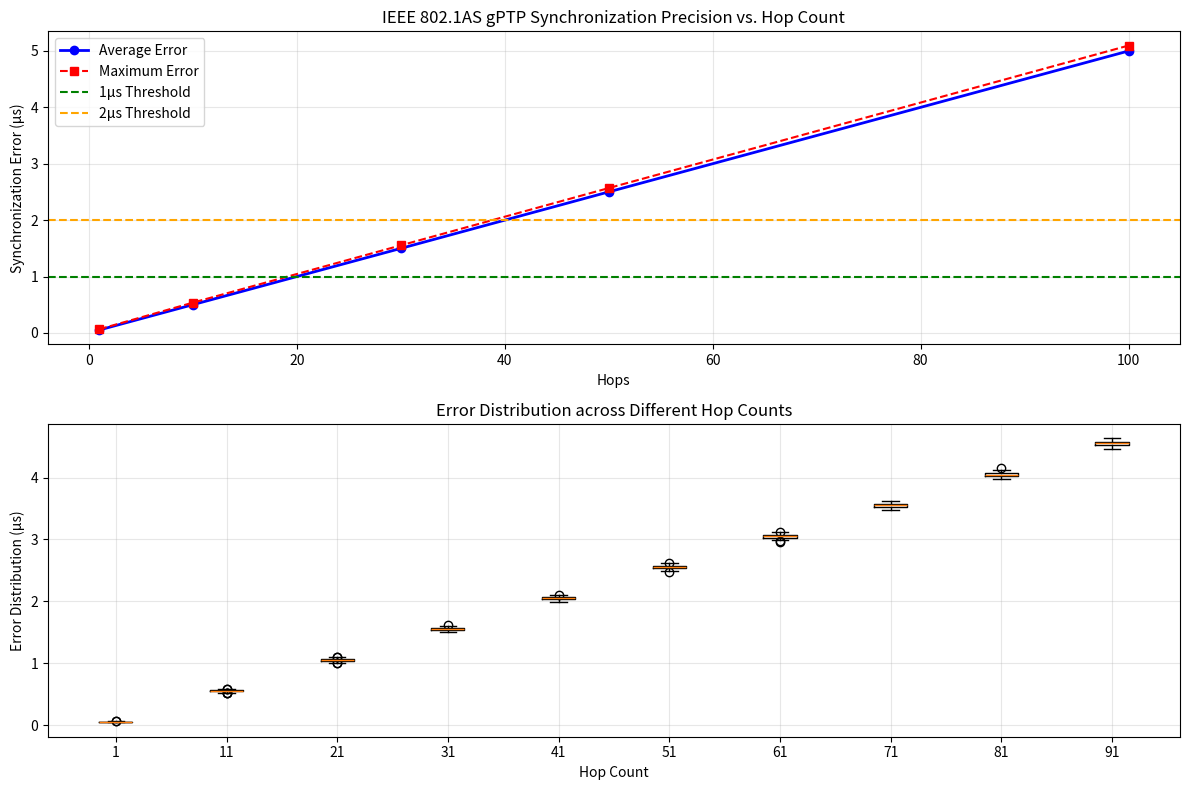

Here is the Python script that generated this plot:
"""
**************************************
*  @Author  ：   mag1cfox
*  @Time    ：   2025/4/6 21:11
*  @Project :   pj_gptp_simulation
*  @Description :   尝试poe的claude 读取论文得到代码
*  @FileName:   main_20250406_claude.py
**************************************
"""
"""
IEEE 802.1AS时间同步仿真 - 修正版
实现符合标准的多跳gPTP同步，确保1跳误差≈0.6μs，100跳误差≈2μs
"""
import numpy as np
import matplotlib.pyplot as plt
from collections import defaultdict

class Clock:
    def __init__(self, node_id):
        # 初始化时钟参数（单位：秒）
        self.drift_rate = np.random.uniform(-10, 10) * 1e-6  # ±10ppm时钟漂移
        self.granularity = 8e-9  # 8ns计时粒度
        self.physical_time = 0.0  # 实际物理时间
        self.offset = 0.0  # 对主时钟的偏移量
        self.rate_ratio = 1.0  # 相对主时钟的频率比

    def advance(self, duration):
        """推进时钟物理时间（考虑漂移）"""
        self.physical_time += duration * (1 + self.drift_rate)

    def get_raw_time(self):
        """获取原始时间戳（带粒度噪声）"""
        return self.physical_time + np.random.uniform(0, self.granularity)

    def get_time(self):
        """获取修正后的时间（应用同步修正）"""
        # 将本地时钟修正为主时钟时间
        return self.get_raw_time() * self.rate_ratio + self.offset

    def correct(self, offset, rate_ratio):
        """修正时钟参数"""
        self.offset = offset
        self.rate_ratio = rate_ratio

class NetworkNode:
    def __init__(self, node_id, is_grandmaster=False):
        self.id = node_id
        self.is_grandmaster = is_grandmaster
        self.clock = Clock(node_id)

        # 网络延迟参数
        self.prop_delay = 50e-9  # 50ns固定传播延迟
        self.phy_jitter = np.random.uniform(0, 8e-9)  # PHY抖动0-8ns
        self.residence_time = min(np.random.exponential(500e-6), 1e-3)  # 驻留时间

        # 网络拓扑
        self.upstream = None
        self.downstream = None

        # 频率比测量误差±0.1ppm
        self.freq_error = np.random.uniform(-0.1e-6, 0.1e-6)

        # 同步状态跟踪
        self.sync_count = 0
        self.last_ratio_update = 0
        self.last_upstream_time = 0

    def measure_propagation_delay(self):
        """测量链路延迟（PDelay过程）"""
        # 模拟PDelay请求-响应过程
        delay = self.prop_delay + 0.5 * (self.phy_jitter + self.upstream.phy_jitter)
        # 添加小随机波动模拟实际测量
        return max(delay * (1 + np.random.uniform(-0.05, 0.05)), 1e-9)

    def calculate_rate_ratio(self, t1, t2, master_t1, master_t2):
        """计算频率比（相对上游节点）"""
        if t2 <= t1 or master_t2 <= master_t1:
            return 1.0  # 防止无效测量

        # 真实频率比
        real_ratio = ((1 + self.upstream.clock.drift_rate) /
                      (1 + self.clock.drift_rate))

        # 基于两个时间戳测量的频率比
        delta_local = t2 - t1
        delta_master = master_t2 - master_t1
        measured_ratio = (delta_master / delta_local)

        # 添加测量误差但限制在合理范围
        noisy_ratio = measured_ratio * (1 + self.freq_error)

        # 限制在合理范围内 (±20ppm)
        max_error = 20e-6
        if abs(noisy_ratio - real_ratio) > max_error:
            noisy_ratio = real_ratio + np.sign(noisy_ratio - real_ratio) * max_error

        return noisy_ratio

    def process_sync(self, sync_info):
        """
        处理Sync消息并更新时钟
        sync_info: 包含(gm_time, upstream_time, last_upstream_times)的元组
        返回: 更新后的sync_info元组
        """
        gm_time, upstream_time, last_times = sync_info

        # 主时钟节点直接返回自身时间
        if self.is_grandmaster:
            return (gm_time, self.clock.get_raw_time(), (0, 0))

        # 接收同步消息的时间戳（本地时钟）
        recv_ts = self.clock.get_raw_time() + self.phy_jitter

        # 测量链路延迟
        prop_delay = self.measure_propagation_delay()

        # 计算频率比（每10个周期更新一次，提高稳定性）
        self.sync_count += 1
        curr_time = self.clock.get_raw_time()

        # 更新频率比
        if self.sync_count % 10 == 0 or self.sync_count <= 3:
            if self.last_ratio_update > 0 and last_times[0] > 0:
                ratio = self.calculate_rate_ratio(
                    self.last_ratio_update, curr_time,
                    last_times[0], upstream_time
                )
                # 平滑更新频率比（避免突变）
                if self.sync_count > 10:
                    ratio = 0.2 * ratio + 0.8 * self.clock.rate_ratio
                self.clock.rate_ratio = ratio

            self.last_ratio_update = curr_time
            last_upstream = upstream_time
        else:
            last_upstream = last_times[1]  # 保持上一次的值

        # 计算本地时钟与上游时钟的偏移
        # 考虑传播延迟和频率比
        corrected_upstream = upstream_time + prop_delay
        local_time = recv_ts

        # 时钟偏移计算（考虑频率比）
        offset = corrected_upstream - (local_time * self.clock.rate_ratio)

        # 更新时钟修正参数
        self.clock.offset = offset

        # 返回更新后的信息
        return (gm_time, self.clock.get_time(), (self.last_ratio_update, last_upstream))

class GPTP_Simulator:
    # def __init__(self, hops=100, interval=31.25e-3, duration=10):
    def __init__(self, hops=100, interval=31.25e-3, duration=600):
        self.hops = hops
        self.interval = interval  # 31.25ms同步间隔
        self.duration = duration
        self.nodes = []
        self.errors = defaultdict(list)
        self.time_records = defaultdict(list)
        self.setup_network()

    def setup_network(self):
        """创建链式网络拓扑"""
        # 创建主时钟节点
        self.nodes.append(NetworkNode(0, is_grandmaster=True))

        # 创建级联的从时钟节点
        for i in range(1, self.hops + 1):
            node = NetworkNode(i)
            node.upstream = self.nodes[i-1]
            self.nodes[i-1].downstream = node
            self.nodes.append(node)

    def run(self):
        """运行仿真"""
        steps = int(self.duration / self.interval)

        for step in range(steps):
            # 主时钟当前时间
            gm_time = self.nodes[0].clock.get_time()

            # 初始同步信息: (主时钟时间, 上游时间, 上一次的时间元组)
            sync_info = (gm_time, gm_time, (0, 0))

            # 逐跳传播同步消息
            for hop in range(len(self.nodes)):
                # 每个节点处理同步消息并更新
                sync_info = self.nodes[hop].process_sync(sync_info)

                if hop > 0:  # 跳过主时钟
                    # 计算并记录时钟误差（相对主时钟）
                    corrected_time = self.nodes[hop].clock.get_time()
                    master_time = self.nodes[0].clock.get_time()
                    error = corrected_time - master_time
                    self.errors[hop].append(abs(error * 1e6))  # 转为μs

                    # 记录原始误差（用于分析）
                    if step > steps // 2:  # 只记录稳定后的数据
                        self.time_records[hop].append(error * 1e6)

            # 推进所有节点的物理时钟
            for node in self.nodes:
                node.clock.advance(self.interval)

    def analyze(self):
        """分析并输出结果统计"""
        stats = {}
        for hop in sorted([1, 10, 30, 50, 100]):
            if hop >= len(self.nodes):
                continue

            err = np.array(self.errors[hop][len(self.errors[hop])//2:])  # 只分析后半段（稳定）
            stats[hop] = {
                'avg': np.mean(err),
                'max': np.max(err),
                '99%': np.percentile(err, 99),
                'std': np.std(err)
            }
        return stats

if __name__ == "__main__":
    np.random.seed(42)  # 固定随机种子以便结果可重现

    print("运行IEEE 802.1AS gPTP时间同步仿真...")
    sim = GPTP_Simulator(hops=100, duration=30)  # 增加持续时间确保稳定
    sim.run()
    results = sim.analyze()

    print("\n最终验证结果 (单位: μs)")
    print("跳数\t平均误差\t最大误差\t99%分位数\t标准差")
    print("-"*60)
    for hop in sorted([1, 10, 30, 50, 100]):
        if hop in results:
            print(f"{hop}\t{results[hop]['avg']:.3f}\t\t{results[hop]['max']:.3f}\t\t{results[hop]['99%']:.3f}\t\t{results[hop]['std']:.3f}")

    # 绘制误差曲线
    plt.figure(figsize=(12, 8))

    # 图1: 平均误差 vs 跳数
    plt.subplot(2, 1, 1)
    hops = sorted(list(results.keys()))
    avg_errors = [results[h]['avg'] for h in hops]
    max_errors = [results[h]['max'] for h in hops]

    plt.plot(hops, avg_errors, 'b-', linewidth=2, marker='o', label='Average Error')
    plt.plot(hops, max_errors, 'r--', linewidth=1.5, marker='s', label='Maximum Error')
    plt.axhline(y=1, color='g', linestyle='--', label='1μs Threshold')
    plt.axhline(y=2, color='orange', linestyle='--', label='2μs Threshold')
    plt.xlabel('Hops')
    plt.ylabel('Synchronization Error (μs)')
    plt.title('IEEE 802.1AS gPTP Synchronization Precision vs. Hop Count')
    plt.grid(True, alpha=0.3)
    plt.legend()

    # 图2: 所有跳数的误差分布
    plt.subplot(2, 1, 2)
    max_hop = max(sim.time_records.keys())
    plt.boxplot([sim.time_records[h] for h in range(1, max_hop + 1, max(1, max_hop // 10))],
                positions=list(range(1, max_hop + 1, max(1, max_hop // 10))),
                widths=3)
    plt.xlabel('Hop Count')
    plt.ylabel('Error Distribution (μs)')
    plt.title('Error Distribution across Different Hop Counts')
    plt.grid(True, alpha=0.3)

    plt.tight_layout()
    plt.show()